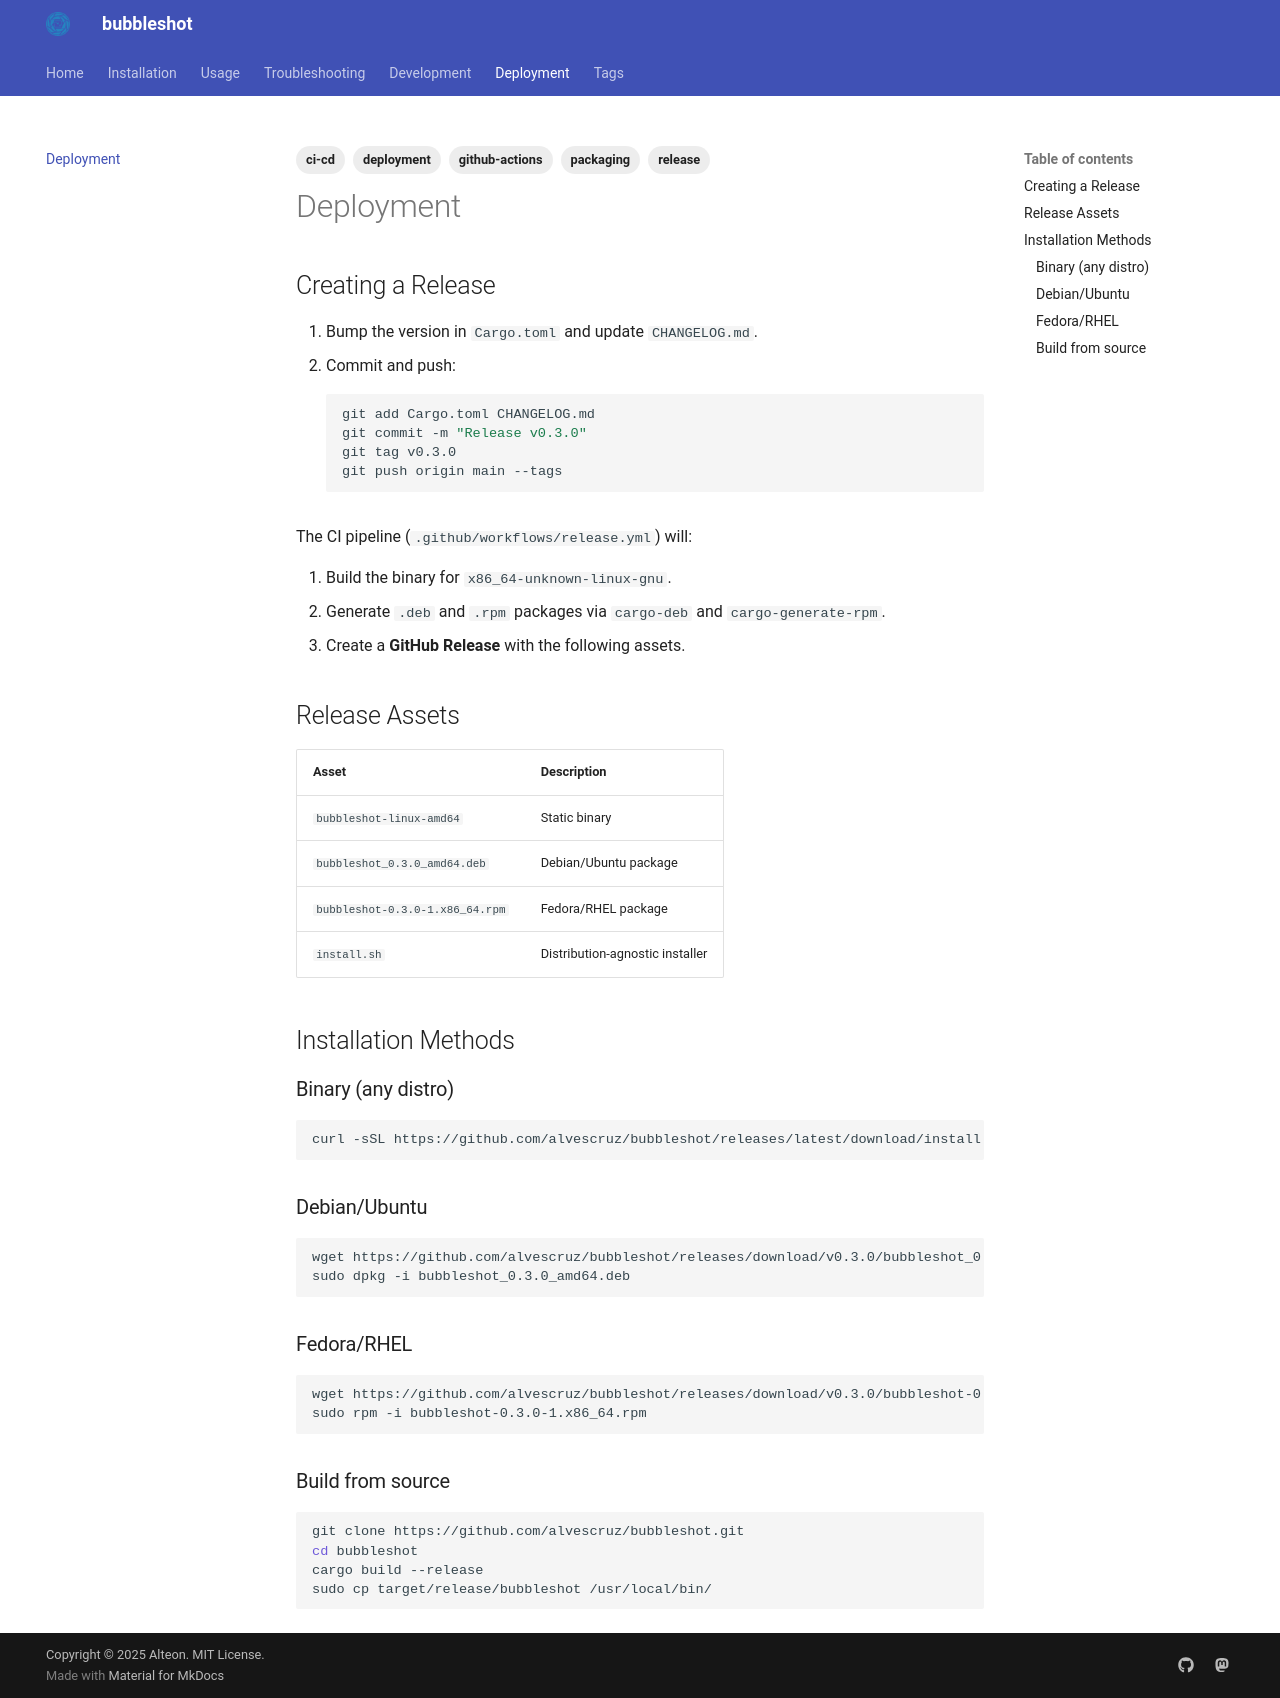

repository: alvescruz/bubbleshot · page: deployment/index.html · generator: mkdocs

---
description: >-
  Release process for bubbleshot: version bumping, tagging, CI/CD with GitHub Actions,
  automated .deb and .rpm package generation, and distribution.
tags:
  - deployment
  - release
  - ci-cd
  - packaging
  - github-actions
---

# Deployment

## Creating a Release

1. Bump the version in `Cargo.toml` and update `CHANGELOG.md`.
2. Commit and push:
   ```bash
   git add Cargo.toml CHANGELOG.md
   git commit -m "Release v0.3.0"
   git tag v0.3.0
   git push origin main --tags
   ```

The CI pipeline (`.github/workflows/release.yml`) will:

1. Build the binary for `x86_64-unknown-linux-gnu`.
2. Generate `.deb` and `.rpm` packages via `cargo-deb` and `cargo-generate-rpm`.
3. Create a **GitHub Release** with the following assets.

## Release Assets

| Asset | Description |
|---|---|
| `bubbleshot-linux-amd64` | Static binary |
| `bubbleshot_0.3.0_amd64.deb` | Debian/Ubuntu package |
| `bubbleshot-0.3.0-1.x86_64.rpm` | Fedora/RHEL package |
| `install.sh` | Distribution-agnostic installer |

## Installation Methods

### Binary (any distro)
```bash
curl -sSL https://github.com/alvescruz/bubbleshot/releases/latest/download/install.sh | sudo bash
```

### Debian/Ubuntu
```bash
wget https://github.com/alvescruz/bubbleshot/releases/download/v0.3.0/bubbleshot_0.3.0_amd64.deb
sudo dpkg -i bubbleshot_0.3.0_amd64.deb
```

### Fedora/RHEL
```bash
wget https://github.com/alvescruz/bubbleshot/releases/download/v0.3.0/bubbleshot-0.3.0-1.x86_64.rpm
sudo rpm -i bubbleshot-0.3.0-1.x86_64.rpm
```

### Build from source
```bash
git clone https://github.com/alvescruz/bubbleshot.git
cd bubbleshot
cargo build --release
sudo cp target/release/bubbleshot /usr/local/bin/
```
